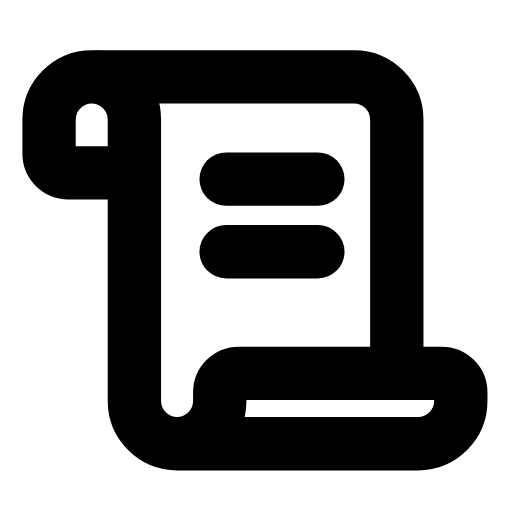
t = 0.00 s
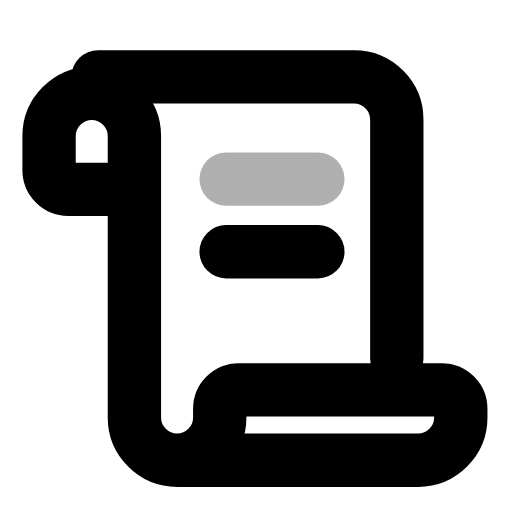
t = 0.30 s
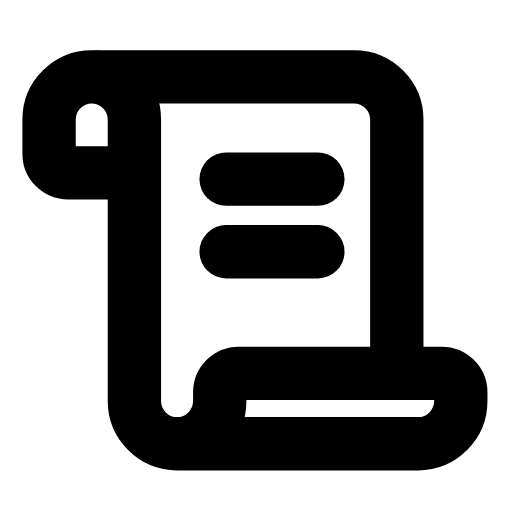
t = 0.60 s
t = 0.88 s: frame unchanged from t = 0.00 s, image omitted
t = 1.19 s: frame unchanged from t = 0.00 s, image omitted
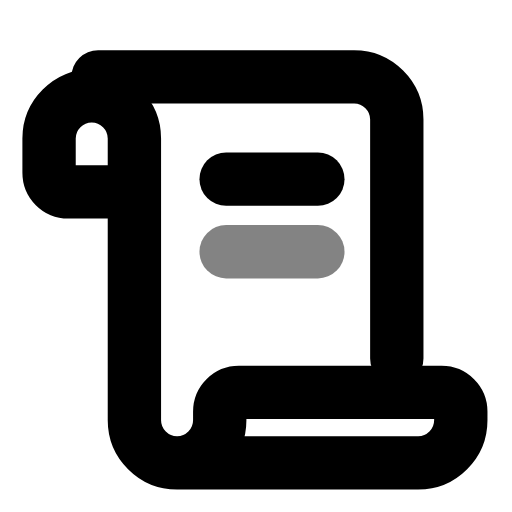
t = 1.28 s

The animated SVG that drew these frames (rendered in a browser with its animation timeline set to each time). Animation: 3 SMIL elements (animate=2,animateTransform=1); one cycle of 1.80 s, repeats indefinitely.

<svg xmlns="http://www.w3.org/2000/svg" width="24" height="24" viewBox="0 0 24 24" fill="none"><path stroke="currentColor" stroke-width="2.5" stroke-linecap="round" stroke-linejoin="round" fill="none" d="M18.6 16.8L18.6 5.6C18.6 4.5 17.7 3.6 16.6 3.6L4.6 3.6"></path><g><animateTransform attributeName="transform" type="translate" values="0 0;0 0;0 0.9;0 0;0 0;0 0;0 0;0 0.9;0 0;0 0;0 0" keyTimes="0;0.135;0.2475;0.36;0.45;0.6;0.66;0.735;0.81;0.9;1" dur="1.8s" repeatCount="indefinite" calcMode="spline" keySplines="0.16 1 0.3 1;0.16 1 0.3 1;0.16 1 0.3 1;0.16 1 0.3 1;0.16 1 0.3 1;0.16 1 0.3 1;0.16 1 0.3 1;0.16 1 0.3 1;0.16 1 0.3 1;0.16 1 0.3 1"/><path stroke="currentColor" stroke-width="2.5" stroke-linecap="round" stroke-linejoin="round" fill="none" d="M8.4 20.8L19.6 20.8C20.7 20.8 21.6 19.9 21.6 18.8L21.6 18.4C21.6 17.9 21.2 17.5 20.7 17.5L11.2 17.5C10.7 17.5 10.3 17.9 10.3 18.4L10.3 18.8C10.3 19.9 9.4 20.8 8.3 20.8C7.2 20.8 6.3 19.9 6.3 18.8L6.3 5.6C6.3 4.5 5.4 3.6 4.3 3.6C3.2 3.6 2.3 4.5 2.3 5.6L2.3 7.2C2.3 7.7 2.7 8.1 3.2 8.1L6.1 8.1"></path></g><line stroke="currentColor" stroke-width="2.5" stroke-linecap="round" stroke-linejoin="round" fill="none" x1="10.6" y1="8.4" x2="14.9" y2="8.4"><animate attributeName="opacity" values="1;1;0.3;1;1;1;1;0.3;1;1;1" keyTimes="0;0.1125;0.1665;0.2295;0.45;0.6;0.747;0.789;0.825;0.9;1" dur="1.8s" repeatCount="indefinite" calcMode="spline" keySplines="0.16 1 0.3 1;0.16 1 0.3 1;0.16 1 0.3 1;0.16 1 0.3 1;0.16 1 0.3 1;0.16 1 0.3 1;0.16 1 0.3 1;0.16 1 0.3 1;0.16 1 0.3 1;0.16 1 0.3 1"/></line><line stroke="currentColor" stroke-width="2.5" stroke-linecap="round" stroke-linejoin="round" fill="none" x1="10.6" y1="11.8" x2="14.9" y2="11.8"><animate attributeName="opacity" values="1;1;0.3;1;1;1;1;0.3;1;1;1" keyTimes="0;0.18;0.234;0.297;0.45;0.6;0.702;0.744;0.78;0.9;1" dur="1.8s" repeatCount="indefinite" calcMode="spline" keySplines="0.16 1 0.3 1;0.16 1 0.3 1;0.16 1 0.3 1;0.16 1 0.3 1;0.16 1 0.3 1;0.16 1 0.3 1;0.16 1 0.3 1;0.16 1 0.3 1;0.16 1 0.3 1;0.16 1 0.3 1"/></line></svg>
